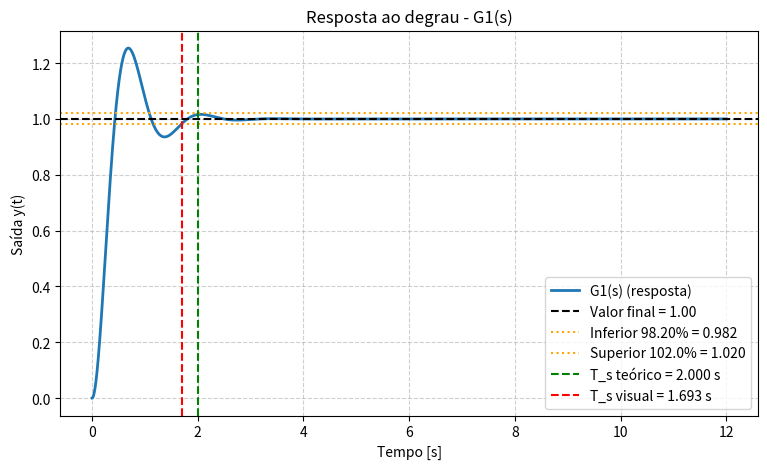
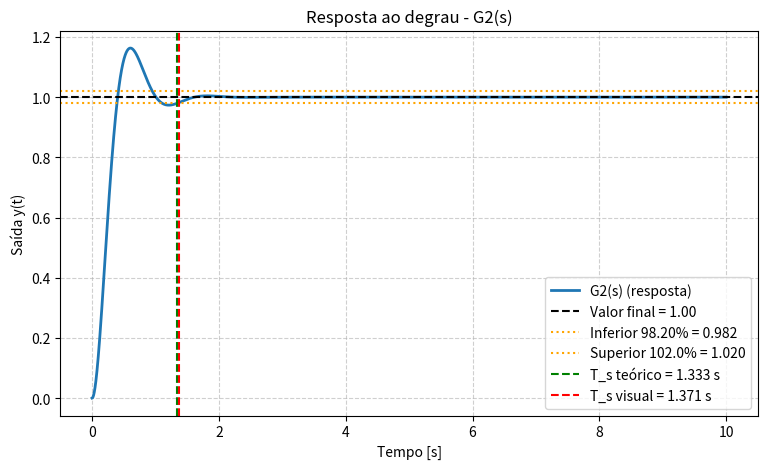
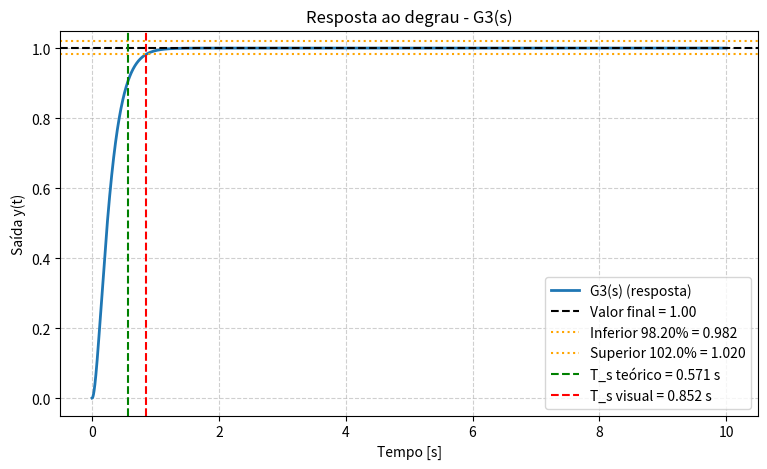
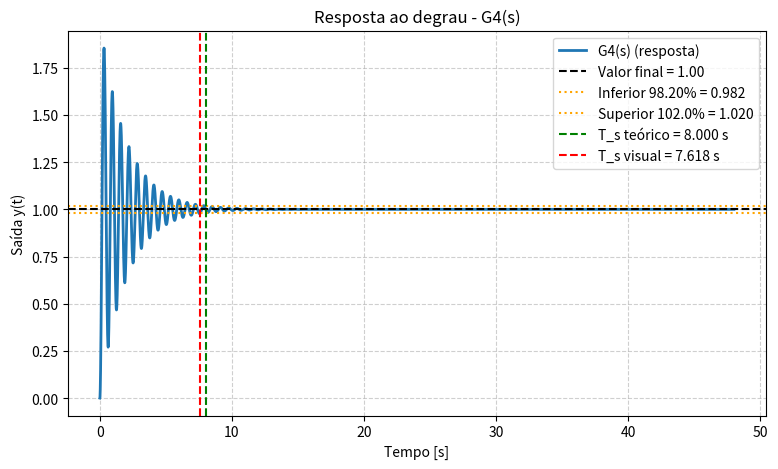

Generate these figures, in order, with matplotlib:
import numpy as np
import matplotlib.pyplot as plt
import pandas as pd

sistemas = [
    {"nome": "G1(s)", "wn": 5.0,  "zeta": 0.4},
    {"nome": "G2(s)", "wn": 6.0,  "zeta": 0.5},
    {"nome": "G3(s)", "wn": 7.0,  "zeta": 1.0},
    {"nome": "G4(s)", "wn":10.0,  "zeta": 0.05},
]

# simulação
n_points = 20001

# função para achar tempo visual (2% de tolerância)
def first_persistent_time(signal, time, low, high):
    idxs = np.where((signal >= low) & (signal <= high))[0]
    if idxs.size == 0:
        return None
    for idx in idxs:
        if np.all((signal[idx:] >= low) & (signal[idx:] <= high)):
            return time[idx]
    return None

# limite visual: inferior 98,2% e teto 102%
visual_low_pct = 0.982
visual_high_pct = 1.02

resultados = []

# loop nos sistemas
for s in sistemas:
    nome = s["nome"]
    wn = float(s["wn"])
    zeta = float(s["zeta"])

    # tempo teórico
    if zeta == 0:
        ts_teo = np.nan
    else:
        ts_teo = 4.0 / (zeta * wn)

    # escolher janela de tempo baseada em ts_teo e wn
    if np.isfinite(ts_teo):
        t_final = max(6.0 * ts_teo, 8.0 / wn, 10.0)
    else:
        t_final = max(8.0 / wn, 10.0)
    t = np.linspace(0, t_final, n_points)

    # resposta ao degrau unitário
    if zeta < 1.0 - 1e-8:  # subamortecido
        wd = wn * np.sqrt(1.0 - zeta**2)
        phi = np.arccos(zeta)
        y = 1.0 - (1.0 / np.sqrt(1.0 - zeta**2)) * np.exp(-zeta * wn * t) * np.sin(wd * t + phi)
    elif abs(zeta - 1.0) <= 1e-8:  # criticamente amortecido
        y = 1.0 - np.exp(-wn * t) * (1.0 + wn * t)
    else:  # sobreamortecido
        s1 = -wn * (zeta - np.sqrt(zeta**2 - 1.0))
        s2 = -wn * (zeta + np.sqrt(zeta**2 - 1.0))
        A = s2 / (s2 - s1)
        B = -s1 / (s2 - s1)
        y = 1.0 - (A * np.exp(s1 * t) + B * np.exp(s2 * t))

    # limites visuais
    low = visual_low_pct * 1.0
    high = visual_high_pct * 1.0

    # tempo visual
    ts_vis = first_persistent_time(y, t, low, high)
    # primeiro instante que excede o limite inferior
    if ts_vis is None:
        idx = np.where(y >= low)[0]
        ts_vis = float(t[idx[0]]) if idx.size else None

    resultados.append([nome, wn, zeta, ts_teo, ts_vis])

    plt.figure(figsize=(9,5))
    plt.plot(t, y, label=f"{nome} (resposta)", linewidth=2)
    plt.axhline(1.0, color="k", linestyle="--", label="Valor final = 1.00")
    plt.axhline(low, color="orange", linestyle=":", label=f"Inferior {visual_low_pct*100:.2f}% = {low:.3f}")
    plt.axhline(high, color="orange", linestyle=":", label=f"Superior {visual_high_pct*100:.1f}% = {high:.3f}")
    if np.isfinite(ts_teo):
        plt.axvline(ts_teo, color="green", linestyle="--", label=f"T_s teórico = {ts_teo:.3f} s")
    if ts_vis is not None:
        plt.axvline(ts_vis, color="red", linestyle="--", label=f"T_s visual = {ts_vis:.3f} s")

    plt.title(f"Resposta ao degrau - {nome}")
    plt.xlabel("Tempo [s]")
    plt.ylabel("Saída y(t)")
    plt.grid(True, ls="--", alpha=0.6)
    plt.legend()
    plt.show()

# tabela de resultados
df = pd.DataFrame(resultados, columns=["Sistema","ω_n","ζ","T_s Teórico (4/(ζ ω_n)) [s]","T_s Visual [s]"])
pd.set_option("display.float_format", lambda x: f"{x:.5f}")
print(df.to_string(index=False))
